Photos from the image-classification dataset "spiral_augmented" in the GitHub repository 2ai-lab/Leveraging-Handwriting-Impairment-as-an-Early-Biomarker-for-Parkinson-Disease. Its 2 classes are: healthy, Parkinson.

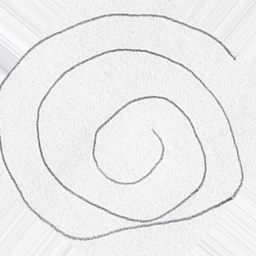
Label: healthy

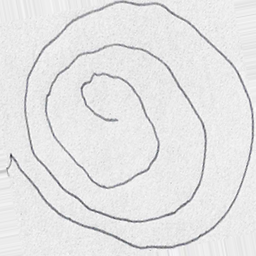
Label: Parkinson

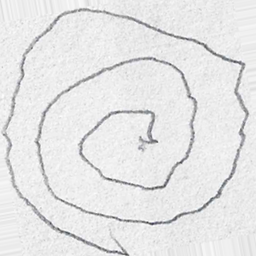
Label: Parkinson

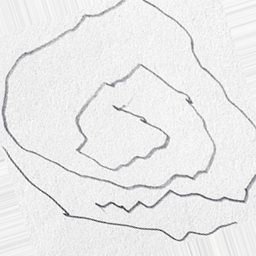
Label: Parkinson

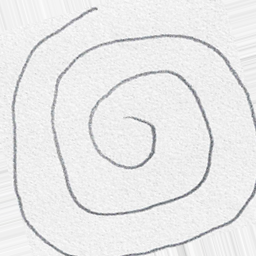
Label: healthy

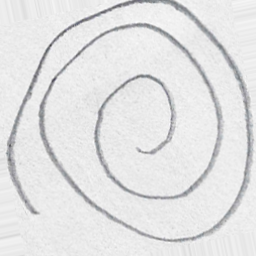
Label: healthy
